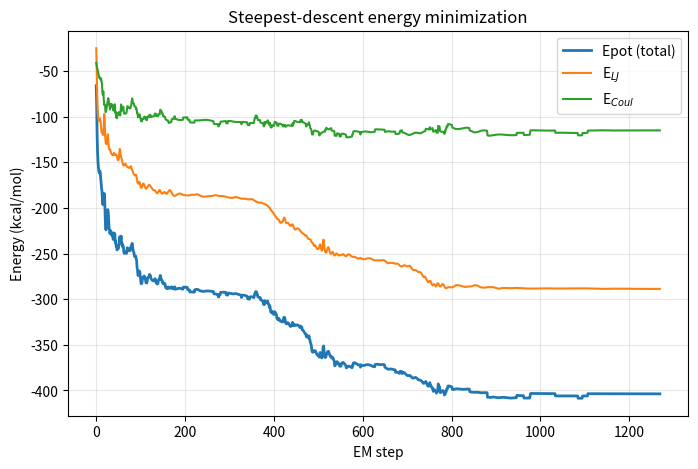
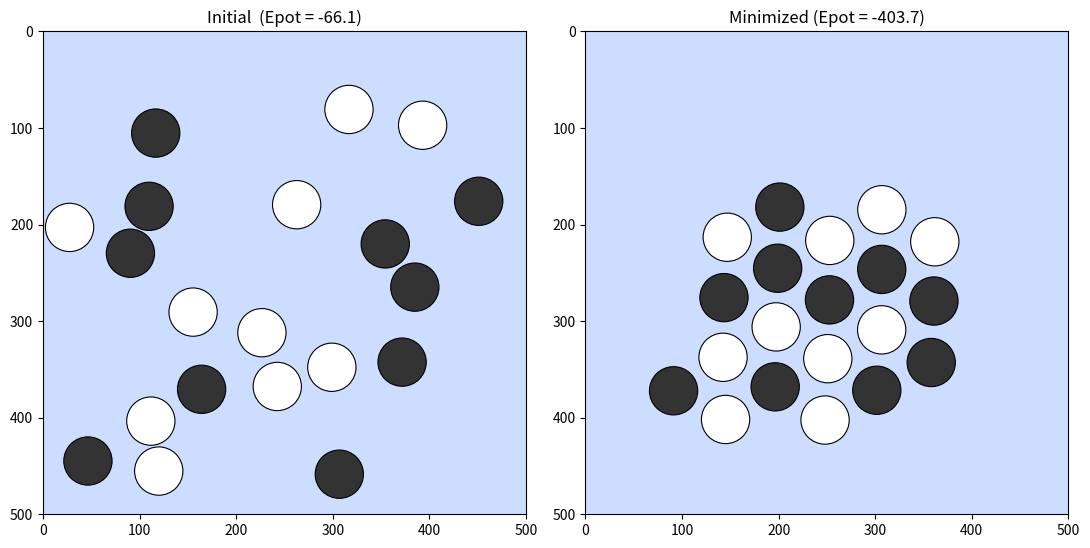
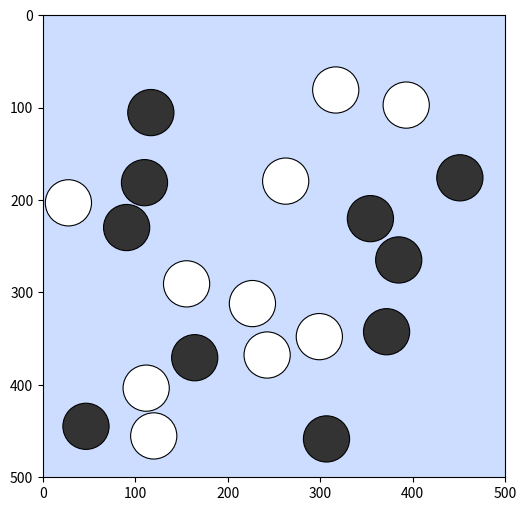

Recreate these plots in Python, in order.
# --- Install required packages (works locally, on Colab, and on JupyterLite) ---
%pip install -q matplotlib

from math import sqrt

import matplotlib.pyplot as plt
from matplotlib.patches import Circle
from matplotlib.animation import FuncAnimation
from matplotlib import rc

from random import random, seed

# Show animations inline
rc('animation', html='jshtml')
%matplotlib inline

### distance ###
def dist(A, B):
    return sqrt((A[0]-B[0])**2 + (A[1]-B[1])**2)

### squared distance ###
def dist2(A, B):
    return (A[0]-B[0])**2 + (A[1]-B[1])**2

### change sign ###
def SignR(a, b):
    if b > 0:
        return a
    else:
        return -a

### colour particles based on charge ###
def charge_color(charge, qat):
    if charge == qat:
        return "#FFFFFF"   # positive
    else:
        return "#333333"   # negative

# LJ energy from the squared distance
def LJ2(distsquare, epsilon, sigma_exp6):
    # E_LJ = 4 eps [ (sigma/r)^12 - (sigma/r)^6 ], from the squared distance
    u = (1/distsquare)**3 * sigma_exp6        # u = (sigma/r)^6,  u*u = (sigma/r)^12
    return 4*epsilon * u * (u - 1)            # = 4 eps [ (sigma/r)^12 - (sigma/r)^6 ]

# classical Coulomb from the squared distance
def Coulomb2(r, dielec, qa, qb):
    return qa*qb / (dielec*sqrt(r))

# Calculate energy Evdw + Ecoulomb (uses squared distance), with periodic boundary conditions
def Calc_Ene2(coord, epsilon, sigma, dielec, cutoffsquare, boxdim, elec=1):
    Ene = 0.0
    ELJ = 0.0
    ECoul = 0.0
    sigma_exp6 = sigma**6
    # doubly nested loop over all particle pairs
    for i in range(len(coord)-1):
        for j in range(i+1, len(coord)):
            # squared atomic distance (nearest image)
            distsquare = 0
            for k in range(2):
                tmp = coord[j][k] - coord[i][k]
                halfbox = boxdim[k]/2
                tmp = tmp - SignR(halfbox, tmp-halfbox) - SignR(halfbox, tmp+halfbox)
                distsquare += tmp**2
            if distsquare < cutoffsquare:
                qa = coord[i][2]
                qb = coord[j][2]
                vdw = LJ2(distsquare, epsilon, sigma_exp6)
                Ene += vdw
                ELJ += vdw
                if elec:
                    CC = Coulomb2(distsquare, dielec, qa, qb)
                    Ene += CC
                    ECoul += CC
    return Ene, ELJ, ECoul

# LJ force component (uses squared distance)
def ForceLJ2(distsquare, epsilon, sigma_exp6, xi):
    # E_LJ = 4 eps [ (sigma/r)^12 - (sigma/r)^6 ] = 4 eps (u^2 - u) with u = (sigma/r)^6
    rij = sqrt(distsquare)
    u    = (1/distsquare)**3 * sigma_exp6
    dedu = 4*epsilon*(2*u - 1)                # dE/du
    dudr = sigma_exp6*(-6.0/rij**7.0)         # du/dr
    drdx = xi/rij
    return dedu*dudr*drdx

# Coulomb force component (uses squared distance)
def ForceCoulomb2(distsquare, dielec, qa, qb, xi):
    rij = sqrt(distsquare)
    dedr = -1.0*(qa*qb/dielec)*(1/distsquare)
    drdx = xi/rij
    return dedr*drdx

# Total force on each atom from Evdw + Ecoulomb (uses squared distance)
def Calc_Force2(coord, epsilon, sigma, dielec, cutoffsquare, boxdim):
    Force = []
    sigma_exp6 = sigma**6
    for i in range(len(coord)):
        tmpforce = [0.0, 0.0]
        for j in range(len(coord)):
            if i == j:
                continue
            # squared atomic distance (nearest image)
            distsquare = 0
            for k in range(2):
                tmp = coord[j][k] - coord[i][k]
                halfbox = boxdim[k]/2
                tmp = tmp - SignR(halfbox, tmp-halfbox) - SignR(halfbox, tmp+halfbox)
                distsquare += tmp**2
            if distsquare < cutoffsquare:
                qa = coord[i][2]
                qb = coord[j][2]
                fflist = []
                for k in range(2):
                    tmp = coord[j][k] - coord[i][k]
                    ff = ForceLJ2(distsquare, epsilon, sigma_exp6, tmp)
                    ff += ForceCoulomb2(distsquare, dielec, qa, qb, tmp)
                    fflist.append(ff)
                for k in range(2):
                    tmpforce[k] = tmpforce[k] + fflist[k]
        Force.append(tmpforce)
    return Force

def Steepest_descent(atom_coord, drstep, force):
    """One steepest-descent step.

    Returns
    -------
    new_coord, normf, sdir
        sdir holds the per-atom unit search directions actually used.
    """
    newlist = []
    sdir = []

    # 1) norm of the total force vector
    normf = 0.0
    for i in range(len(atom_coord)):
        normf = normf + force[i][0]**2.0 + force[i][1]**2.0
    normf = sqrt(normf)

    # 2) move every particle along the normalised force
    for i in range(len(atom_coord)):
        q = atom_coord[i][2]
        r0x = atom_coord[i][0]
        r0y = atom_coord[i][1]
        sx = sy = 0.0
        if normf > 0:
            sx = force[i][0]/normf
            sy = force[i][1]/normf
            r0x = r0x + drstep*sx
            r0y = r0y + drstep*sy
        sdir.append([sx, sy])
        newlist.append([r0x, r0y, q])
    return newlist, normf, sdir


def Conjugate_gradient(atom_coord, drstep, force, forceprev, sdirprev):
    """One conjugate-gradient (Fletcher-Reeves) step.

    Parameters
    ----------
    forceprev : forces from the previous step
    sdirprev  : unit search directions from the previous step

    Returns
    -------
    new_coord, normf, sdir
    """
    newlist = []
    sdir = []

    # 1) squared norms of the current and previous total force vectors
    normf2 = 0.0
    normf2prev = 0.0
    for i in range(len(atom_coord)):
        normf2 = normf2 + force[i][0]**2.0 + force[i][1]**2.0
        normf2prev = normf2prev + forceprev[i][0]**2.0 + forceprev[i][1]**2.0

    # Fletcher-Reeves coefficient (gamma = 0 on the first step -> pure steepest descent)
    if normf2prev > 0:
        gamma = normf2/normf2prev
    else:
        gamma = 0.0
    normf = sqrt(normf2)

    # 2) build the conjugate direction, normalise, and move
    for i in range(len(atom_coord)):
        q = atom_coord[i][2]
        r0x = atom_coord[i][0]
        r0y = atom_coord[i][1]

        sx = force[i][0] + gamma*sdirprev[i][0]
        sy = force[i][1] + gamma*sdirprev[i][1]

        normsdir = sqrt(sx**2.0 + sy**2.0)
        if normsdir > 0:
            sx = sx/normsdir
            sy = sy/normsdir
            r0x = r0x + drstep*sx
            r0y = r0y + drstep*sy
        sdir.append([sx, sy])
        newlist.append([r0x, r0y, q])
    return newlist, normf, sdir

nAtoms  = 20              # number of atoms
Radius  = 25.0            # atom radius (must be in a sensible range vs nAtoms so all atoms fit)
Sigma   = 2.24 * Radius   # LJ distance parameter sigma (E_LJ = 0 here; minimum at 2^(1/6)*Sigma)
BoxDim  = [500, 500]      # box dimensions
Epsilon = 6.25            # LJ well depth (the minimum of E_LJ is -Epsilon)
Dielec  = 1.0             # dielectric constant
qat     = Radius          # atom absolute charge
frac_neg = 0.5            # fraction of negative charges
OverlapFr = 0.0           # fraction of overlap allowed when placing atoms
CutOff  = 250             # non-bonded cutoff
CutOffSquare = CutOff**2

# --- minimizer controls ---
drinit  = 1.00        # initial dr for EM
drmin   = 0.00001     # minimum dr value to keep stepping
drmax   = 5.00        # maximum dr
alpha   = 1.05        # scale factor for dr when Enew < Eold
beta    = 0.90        # scale factor for dr when Enew > Eold
deltaE  = 0.00001     # energy-difference threshold to stop EM (tight -> avoids stopping early on a plateau)
normFmin = 0.0001     # minimum force norm to keep stepping

numsteep = 0          # number of initial steepest-descent steps before conjugate gradient
Seed    = 100         # random number seed
max_iter = 2000       # safety cap on the number of EM steps

import sys

### generate random, non-overlapping coordinates ###
def InitConf(n, dim, radius, qat, frac_neg):
    seed(Seed)
    print("Initializing box, please wait...")
    tmp_coord = []
    i = 0
    ntrial = 0
    nneg = int(float(n) * frac_neg)
    npos = n - nneg

    # first atom
    x = random()*(dim[0]-2*radius) + radius
    y = random()*(dim[1]-2*radius) + radius
    charge = -qat
    if npos == n:
        charge = qat
    i += 1
    if n == 2:
        tmp_coord.append([175, 300, charge])
    else:
        tmp_coord.append([x, y, charge])

    # remaining negative charges
    while i < nneg:
        x = random()*(dim[0]-2*radius) + radius
        y = random()*(dim[1]-2*radius) + radius
        OVERLAP = 1
        for j in range(i):
            if dist(tmp_coord[j], [x, y]) < (1-OverlapFr)*2*radius:
                OVERLAP = 0
        if OVERLAP:
            charge = -qat
            if n == 2:
                tmp_coord.append([325, 300, charge])
            else:
                tmp_coord.append([x, y, charge])
            i += 1
        ntrial += 1
        if ntrial > 100000:
            print("initialisation failed")
            print("==> reduce radius or number of atoms")
            sys.exit()

    # remaining positive charges
    while i < n:
        x = random()*(dim[0]-2*radius) + radius
        y = random()*(dim[1]-2*radius) + radius
        OVERLAP = 1
        for j in range(i):
            if dist(tmp_coord[j], [x, y]) < (1-OverlapFr)*2*radius:
                OVERLAP = 0
        if OVERLAP:
            charge = qat
            if n == 2:
                tmp_coord.append([325, 300, charge])
            else:
                tmp_coord.append([x, y, charge])
            i += 1
        ntrial += 1
        if ntrial > 10**10:
            print("initialisation failed")
            print("==> reduce radius or number of atoms")
            sys.exit()
    return tmp_coord


Atom_Coord = InitConf(nAtoms, BoxDim, Radius, qat, frac_neg)
Color = [charge_color(a[2], qat) for a in Atom_Coord]
print(f"Placed {len(Atom_Coord)} atoms.")

def run_minimization(Atom_Coord):
    """Headless minimization: `numsteep` steepest-descent steps, then conjugate gradient.
    Returns trajectory + energy history."""
    coord = [list(a) for a in Atom_Coord]   # work on a copy
    drstep = drinit

    # force / search-direction state carried between steps
    forceprev = [[0.0, 0.0] for _ in coord]
    sdirprev  = [[0.0, 0.0] for _ in coord]

    Ene, EneLJ, EneCoul = Calc_Ene2(coord, Epsilon, Sigma, Dielec, CutOffSquare, BoxDim)
    Ene_prev = Ene

    traj    = [ [list(a) for a in coord] ]   # snapshot per step
    E_hist  = [Ene]
    Elj_hist = [EneLJ]
    Ecoul_hist = [EneCoul]

    print("Iteration: %8d Epot: %6.1f Elj: %6.1f Ecoul: %6.1f" % (0, Ene, EneLJ, EneCoul))

    for step in range(1, max_iter+1):
        Force = Calc_Force2(coord, Epsilon, Sigma, Dielec, CutOffSquare, BoxDim)

        # steepest descent for the first `numsteep` steps (and the very first step),
        # conjugate gradient afterwards
        if step <= numsteep or step == 1:
            coord, normF, sdir = Steepest_descent(coord, drstep, Force)
        else:
            coord, normF, sdir = Conjugate_gradient(coord, drstep, Force, forceprev, sdirprev)

        Ene, EneLJ, EneCoul = Calc_Ene2(coord, Epsilon, Sigma, Dielec, CutOffSquare, BoxDim)
        Ene_diff = Ene - Ene_prev

        # adaptive step size
        if Ene_diff < 0.0:
            drstep = min(drmax, drstep*alpha)
        else:
            drstep = drstep*beta
        Ene_prev = Ene

        # remember this step's force and search direction for the next CG step
        forceprev = Force
        sdirprev = sdir

        # periodic boundary conditions
        for pp in range(len(coord)):
            for k in range(2):
                if coord[pp][k] < 0:
                    coord[pp][k] += BoxDim[k]
                if coord[pp][k] > BoxDim[k]:
                    coord[pp][k] -= BoxDim[k]

        normF = normF/len(coord)

        traj.append([list(a) for a in coord])
        E_hist.append(Ene)
        Elj_hist.append(EneLJ)
        Ecoul_hist.append(EneCoul)

        if step % 50 == 0:
            print("Iteration: %8d Epot: %6.1f Elj: %6.1f Ecoul: %6.1f deltaE: %10.6f <normF>: %8.6f dr: %8.6f"
                  % (step, Ene, EneLJ, EneCoul, Ene_diff, normF, drstep))

        # convergence
        if abs(Ene_diff) < deltaE or drstep < drmin or normF < normFmin:
            print("STOPPING... deltaE<%g, or drstep<%g, or normF<%g" % (deltaE, drmin, normFmin))
            print("Iteration: %8d Epot: %6.1f Elj: %6.1f Ecoul: %6.1f deltaE: %10.6f <normF>: %8.6f dr: %8.6f"
                  % (step, Ene, EneLJ, EneCoul, Ene_diff, normF, drstep))
            break

    return traj, E_hist, Elj_hist, Ecoul_hist


traj, E_hist, Elj_hist, Ecoul_hist = run_minimization(Atom_Coord)
print(f"\nDone in {len(traj)-1} steps. Final Epot = {E_hist[-1]:.2f}")

fig, ax = plt.subplots(figsize=(8, 5))
steps = range(len(E_hist))
ax.plot(steps, E_hist,     label="Epot (total)", lw=2)
ax.plot(steps, Elj_hist,   label="E$_{LJ}$",  lw=1.5)
ax.plot(steps, Ecoul_hist, label="E$_{Coul}$", lw=1.5)
ax.set_xlabel("EM step")
ax.set_ylabel("Energy (kcal/mol)")
ax.set_title("Steepest-descent energy minimization")
ax.legend()
ax.grid(alpha=0.3)
plt.show()

def draw_config(ax, coord, title):
    ax.set_xlim(0, BoxDim[0])
    ax.set_ylim(0, BoxDim[1])
    ax.set_aspect('equal')
    ax.set_facecolor("#ccddff")
    ax.set_title(title)
    ax.invert_yaxis()   # match the original canvas (y downwards)
    for a in coord:
        col = charge_color(a[2], qat)
        ax.add_patch(Circle((a[0], a[1]), Radius, facecolor=col, edgecolor="black", lw=0.8))

fig, (ax1, ax2) = plt.subplots(1, 2, figsize=(11, 5.5))
draw_config(ax1, traj[0],  f"Initial  (Epot = {E_hist[0]:.1f})")
draw_config(ax2, traj[-1], f"Minimized (Epot = {E_hist[-1]:.1f})")
plt.tight_layout()
plt.show()

stride = max(1, len(traj)//120)   # cap at ~120 frames
frames = list(range(0, len(traj), stride))

fig, ax = plt.subplots(figsize=(6, 6))
ax.set_xlim(0, BoxDim[0])
ax.set_ylim(0, BoxDim[1])
ax.set_aspect('equal')
ax.set_facecolor("#ccddff")
ax.invert_yaxis()

circles = [Circle((a[0], a[1]), Radius,
                  facecolor=charge_color(a[2], qat), edgecolor="black", lw=0.8)
           for a in traj[0]]
for c in circles:
    ax.add_patch(c)
title = ax.set_title("")

def update(frame_idx):
    f = frames[frame_idx]
    for c, a in zip(circles, traj[f]):
        c.center = (a[0], a[1])
    title.set_text(f"step {f}   Epot = {E_hist[f]:.1f}")
    return circles + [title]

anim = FuncAnimation(fig, update, frames=len(frames), interval=80, blit=False)
plt.close(fig)   # avoid a duplicate static figure
anim
